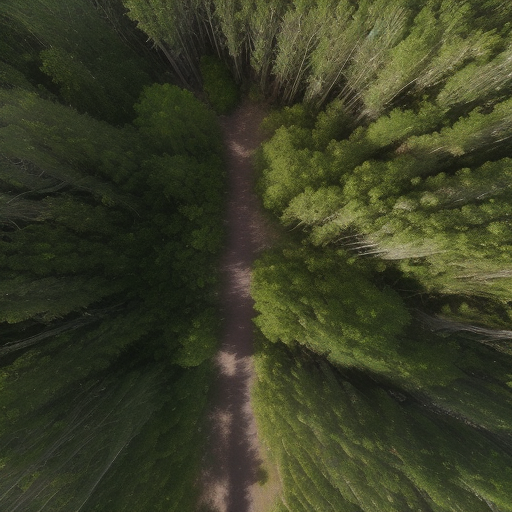
Generation parameters embedded in this image by AUTOMATIC1111 Stable Diffusion web UI or a fork of it (Forge, ...) (PNG 'parameters' text chunk):
Top-down vertical satellite view, drone image, forest, vibrant colors of vegetation, natural reserve, realistic, cinematic lighting, sunrise, noon, sunset, sparse canopy, majestic trees, sunlit glades, shadowy pockets, subtle lighting, tranquil, sunlight filters, 
Negative prompt: circle
Steps: 20, Sampler: Euler a, CFG scale: 7, Seed: 3183864494, Size: 512x512, Model hash: d7fc69397d, Model: realisticVisionV50_v50VAE, Version: v1.5.1